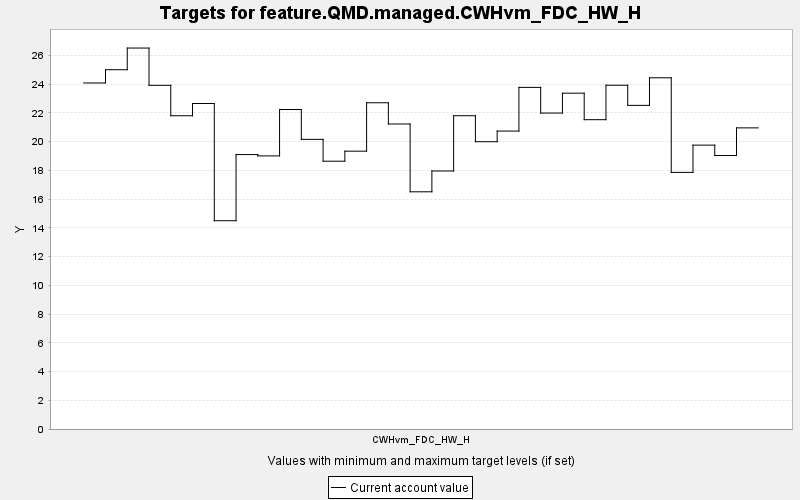

The data file committed next to this chart (first rows):
TARGET, PERIOD, YEAR, PERIODWIDTH, MINIMUM, MAXIMUM, MINWEIGHT, MAXWEIGHT, CURRENT, SUMMARY
feature.QMD.managed.CWHvm_FDC_HW_H, 0, 0, 10.0, 0.0, 10000, 1.0, 1.0, 24.07, 0.0
feature.QMD.managed.CWHvm_FDC_HW_H, 1, 10, 10.0, 0.0, 10000, 1.0, 1.0, 25, 0.0
feature.QMD.managed.CWHvm_FDC_HW_H, 2, 20, 10.0, 0.0, 10000, 1.0, 1.0, 26.5, 0.0
feature.QMD.managed.CWHvm_FDC_HW_H, 3, 30, 10.0, 0.0, 10000, 1.0, 1.0, 23.91, 0.0
feature.QMD.managed.CWHvm_FDC_HW_H, 4, 40, 10.0, 0.0, 10000, 1.0, 1.0, 21.79, 0.0
feature.QMD.managed.CWHvm_FDC_HW_H, 5, 50, 10.0, 0.0, 10000, 1.0, 1.0, 22.65, 0.0
feature.QMD.managed.CWHvm_FDC_HW_H, 6, 60, 10.0, 0.0, 10000, 1.0, 1.0, 14.49, 0.0
feature.QMD.managed.CWHvm_FDC_HW_H, 7, 70, 10.0, 0.0, 10000, 1.0, 1.0, 19.09, 0.0
feature.QMD.managed.CWHvm_FDC_HW_H, 8, 80, 10.0, 0.0, 10000, 1.0, 1.0, 19.0, 0.0
feature.QMD.managed.CWHvm_FDC_HW_H, 9, 90, 10.0, 0.0, 10000, 1.0, 1.0, 22.23, 0.0
feature.QMD.managed.CWHvm_FDC_HW_H, 10, 100, 10.0, 0.0, 10000, 1.0, 1.0, 20.15, 0.0
feature.QMD.managed.CWHvm_FDC_HW_H, 11, 110, 10.0, 0.0, 10000, 1.0, 1.0, 18.63, 0.0
feature.QMD.managed.CWHvm_FDC_HW_H, 12, 120, 10.0, 0.0, 10000, 1.0, 1.0, 19.33, 0.0
feature.QMD.managed.CWHvm_FDC_HW_H, 13, 130, 10.0, 0.0, 10000, 1.0, 1.0, 22.7, 0.0
feature.QMD.managed.CWHvm_FDC_HW_H, 14, 140, 10.0, 0.0, 10000, 1.0, 1.0, 21.22, 0.0
feature.QMD.managed.CWHvm_FDC_HW_H, 15, 150, 10.0, 0.0, 10000, 1.0, 1.0, 16.5, 0.0
feature.QMD.managed.CWHvm_FDC_HW_H, 16, 160, 10.0, 0.0, 10000, 1.0, 1.0, 17.95, 0.0
feature.QMD.managed.CWHvm_FDC_HW_H, 17, 170, 10.0, 0.0, 10000, 1.0, 1.0, 21.8, 0.0
feature.QMD.managed.CWHvm_FDC_HW_H, 18, 180, 10.0, 0.0, 10000, 1.0, 1.0, 19.99, 0.0
feature.QMD.managed.CWHvm_FDC_HW_H, 19, 190, 10.0, 0.0, 10000, 1.0, 1.0, 20.73, 0.0
feature.QMD.managed.CWHvm_FDC_HW_H, 20, 200, 10.0, 0.0, 10000, 1.0, 1.0, 23.77, 0.0
feature.QMD.managed.CWHvm_FDC_HW_H, 21, 210, 10.0, 0.0, 10000, 1.0, 1.0, 21.98, 0.0
feature.QMD.managed.CWHvm_FDC_HW_H, 22, 220, 10.0, 0.0, 10000, 1.0, 1.0, 23.36, 0.0
feature.QMD.managed.CWHvm_FDC_HW_H, 23, 230, 10.0, 0.0, 10000, 1.0, 1.0, 21.52, 0.0
feature.QMD.managed.CWHvm_FDC_HW_H, 24, 240, 10.0, 0.0, 10000, 1.0, 1.0, 23.92, 0.0
feature.QMD.managed.CWHvm_FDC_HW_H, 25, 250, 10.0, 0.0, 10000, 1.0, 1.0, 22.52, 0.0
feature.QMD.managed.CWHvm_FDC_HW_H, 26, 260, 10.0, 0.0, 10000, 1.0, 1.0, 24.43, 0.0
feature.QMD.managed.CWHvm_FDC_HW_H, 27, 270, 10.0, 0.0, 10000, 1.0, 1.0, 17.85, 0.0
feature.QMD.managed.CWHvm_FDC_HW_H, 28, 280, 10.0, 0.0, 10000, 1.0, 1.0, 19.75, 0.0
feature.QMD.managed.CWHvm_FDC_HW_H, 29, 290, 10.0, 0.0, 10000, 1.0, 1.0, 19.03, 0.0
feature.QMD.managed.CWHvm_FDC_HW_H, 30, 300, 10.0, 0.0, 10000, 1.0, 1.0, 20.95, 0.0
